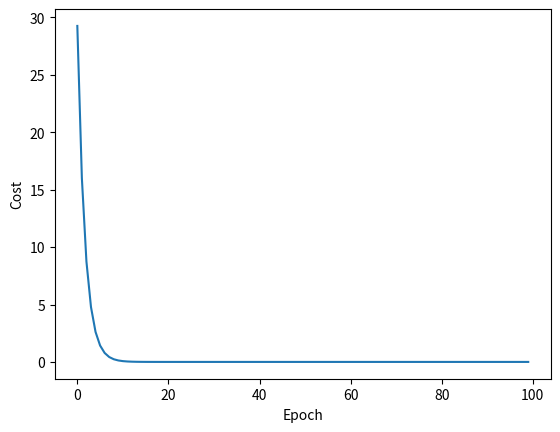

Recreate this plot in Python.
import numpy as np
import matplotlib.pyplot as plt

# Gradient Descend Algorithm
x_data = [0, 1, 2, 3]
y_data = [0, 3, 6, 9]
w = 1.0
cost_list = []
epoch_list = []


def forward(x):
    return x * w


def loss(x, y):
    return (forward(x) - y) ** 2


def gradient(x, y):
    return 2 * x * (x * w - y)


print("Before Training: ", 4, forward(4))

for epoch in range(100):
    for x, y in zip(x_data, y_data):
        loss_val = loss(x, y)
        gra_val = gradient(x, y)
        w -= 0.01 * gra_val
        print("X = ", x, "Y = ", y, "Gradient = ", gra_val)
    print("Epoch: ", epoch, "w = ", w, "loss = ", loss_val)
    cost_list.append(loss_val)
    epoch_list.append(epoch)


plt.plot(epoch_list, cost_list)
plt.ylabel("Cost")
plt.xlabel("Epoch")
plt.show()


